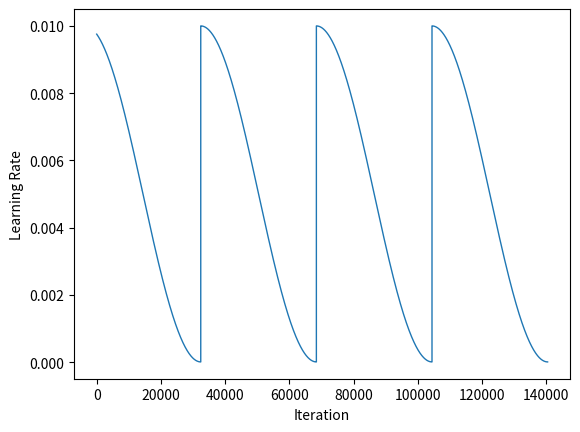

Write Python code to recreate this figure.
import math
import copy

class LinearWarmUp():
    def __init__(self, schedule, start_lr, length, start_iter=0):
        """
        schedule: a pre-initialized schedule (e.g. TriangularSchedule(min_lr=0.5, max_lr=2, cycle_length=500))
        start_lr: learning rate used at start of the warm-up (float)
        length: number of iterations used for the warm-up (int)
        """
        self.schedule = schedule
        self.start_lr = start_lr
        # calling mx.lr_scheduler.LRScheduler effects state, so calling a copy
        self.finish_lr = copy.copy(schedule)(0)
        self.length = length
        self.start_iter = start_iter

    def __call__(self, iteration):
        if iteration + self.start_iter <= self.length:
            return (iteration+self.start_iter) * (self.finish_lr - self.start_lr)/(self.length) + self.start_lr
        else:
            return self.schedule(iteration + self.start_iter - self.length)


class CosineCyclicSchedule():
    def __init__(self, min_lr, max_lr, cycle_length, start_iter=0):
        self.min_lr = min_lr
        self.max_lr = max_lr
        self.cycle_length = [cycle_length] if isinstance(cycle_length, int) else cycle_length
        self.start_iter = start_iter

    def __call__(self, iteration):
        iteration = self.start_iter + iteration
        if len(self.cycle_length) == 1:
          current_cycle_index = 0
        else:
          current_cycle_index = len([x for x in self.cycle_length if x > iteration])
        remainder = iteration % (self.cycle_length[current_cycle_index] + 1)
        unit_cycle = (1 + math.cos(remainder * math.pi / self.cycle_length[current_cycle_index])) / 2
        adjusted_cycle = (unit_cycle * (self.max_lr - self.min_lr)) + self.min_lr
        return adjusted_cycle

if __name__ == "__main__":
  import matplotlib.pyplot as plt

  def plot_schedule(schedule_fn, iterations=1500):
    # Iteration count starting at 1
    iterations = [i+1 for i in range(iterations)]
    lrs = [schedule_fn(i) for i in iterations]
    #plt.scatter(iterations, lrs, linewidth=1.)
    plt.plot(iterations, lrs, linewidth=1.)
    plt.xlabel("Iteration")
    plt.ylabel("Learning Rate")
    plt.show()
  


  epoch = 3600
  begin_epoch = 13
  end_epoch = 50 + 2
  cycle_epoch = 10
  
  cycle_length = cycle_epoch*epoch
  
  start_iter = begin_epoch * epoch
  end_iter = (end_epoch - begin_epoch) * epoch
  
  
  schedule = CosineCyclicSchedule(min_lr=.00001, max_lr=.01, start_iter=0, cycle_length=cycle_length)
  
  warmup_schedule = LinearWarmUp(schedule, 0, epoch*2, start_iter=start_iter)
  
  plot_schedule(warmup_schedule, iterations=end_iter)
  #plot_schedule(schedule, iterations=end_iter)